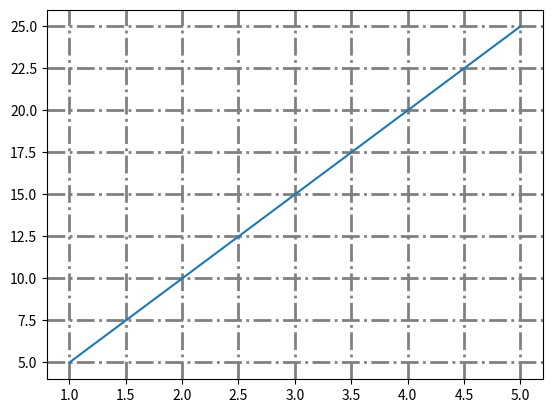

Write Python code to recreate this figure.
import matplotlib.pyplot as plt
import numpy as np

x=[1,2,3,4,5]
y=[5,10,15,20,25]

# plt.grid(axis='y')
# plt.grid(axis='x')
plt.grid(linewidth=2,
         color='grey',
         linestyle='dashdot',)

plt.plot(x,y)
plt.show()
